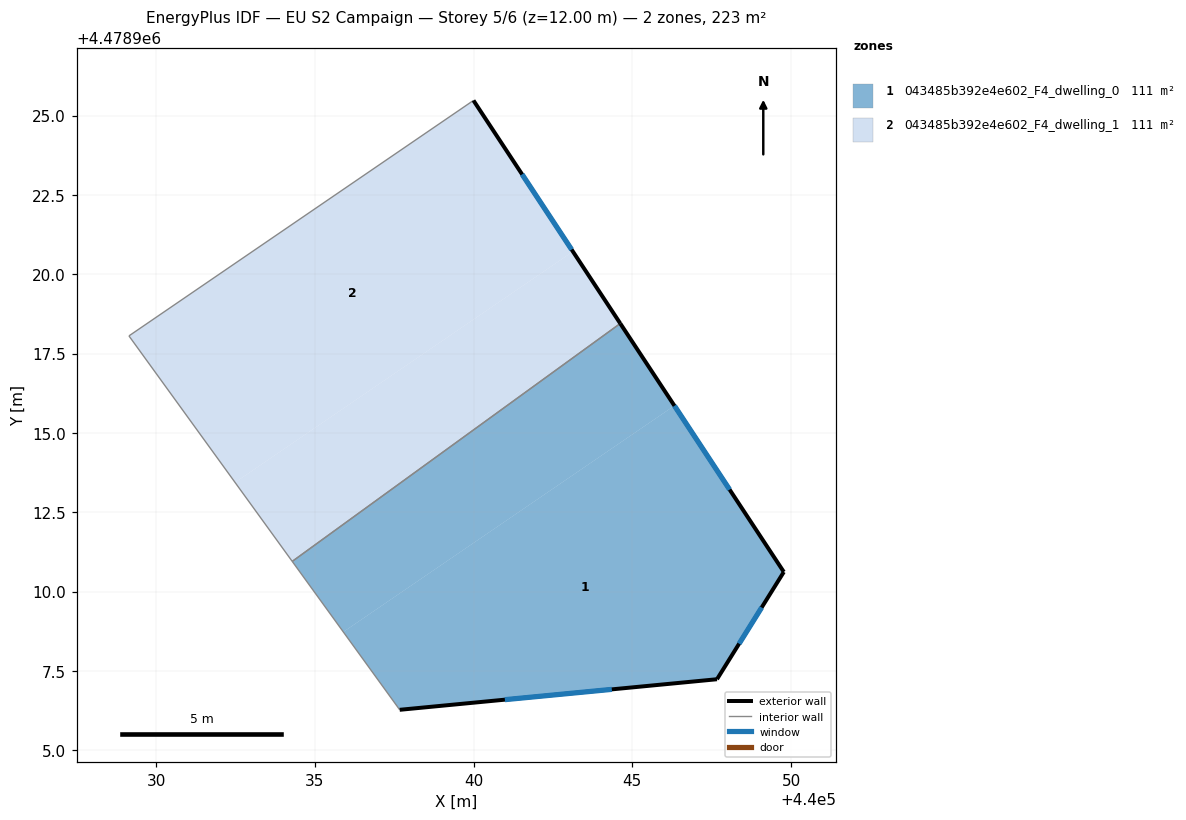
=== STOREY PLAN SPEC (per zone: floor XY polygon, exterior-wall plan segments, windows/doors) ===
zone 1: 043485b392e4e602_F4_dwelling_0  (111.3 m²)
  floor: (440046.32, 4478915.86) (440049.77, 4478910.62) (440047.67, 4478907.24) (440037.67, 4478906.28) (440035.90, 4478908.73)
  floor: (440044.62, 4478918.45) (440046.32, 4478915.86) (440035.90, 4478908.73) (440034.29, 4478910.96)
  exterior wall: (440049.77, 4478910.62) – (440044.62, 4478918.45)  [9.4 m]
    window: (440048.06, 4478913.22) – (440046.33, 4478915.86)  [3.2 m²]
  exterior wall: (440047.67, 4478907.24) – (440049.77, 4478910.62)  [4.0 m]
    window: (440048.36, 4478908.36) – (440049.07, 4478909.50)  [1.4 m²]
  exterior wall: (440037.67, 4478906.28) – (440047.67, 4478907.24)  [10.0 m]
    window: (440040.98, 4478906.60) – (440044.35, 4478906.92)  [3.4 m²]
  interior walls: 2
zone 2: 043485b392e4e602_F4_dwelling_1  (111.3 m²)
  floor: (440043.13, 4478920.72) (440044.62, 4478918.45) (440034.29, 4478910.96) (440032.49, 4478913.44)
  floor: (440039.99, 4478925.48) (440043.13, 4478920.72) (440032.49, 4478913.44) (440029.14, 4478918.06)
  exterior wall: (440044.62, 4478918.45) – (440039.99, 4478925.48)  [8.4 m]
    window: (440043.09, 4478920.78) – (440041.53, 4478923.15)  [2.9 m²]
  interior walls: 3

=== DERIVED (storey summary) ===
Building: EU S2 Campaign
Storey: 5 of 6  (floor level z = 12.00 m)
Storey gross floor area: 222.5 m²
Zones on this storey: 2
  - 043485b392e4e602_F4_dwelling_0: floor 111.3 m²; exterior wall 23.4 m (70.2 m²); 3 window(s) 8.0 m²; WWR 11.4%
  - 043485b392e4e602_F4_dwelling_1: floor 111.3 m²; exterior wall 8.4 m (25.2 m²); 1 window(s) 2.9 m²; WWR 11.4%
Zone adjacency (shared interzone walls):
  - 043485b392e4e602_F4_dwelling_0 ↔ 043485b392e4e602_F4_dwelling_1